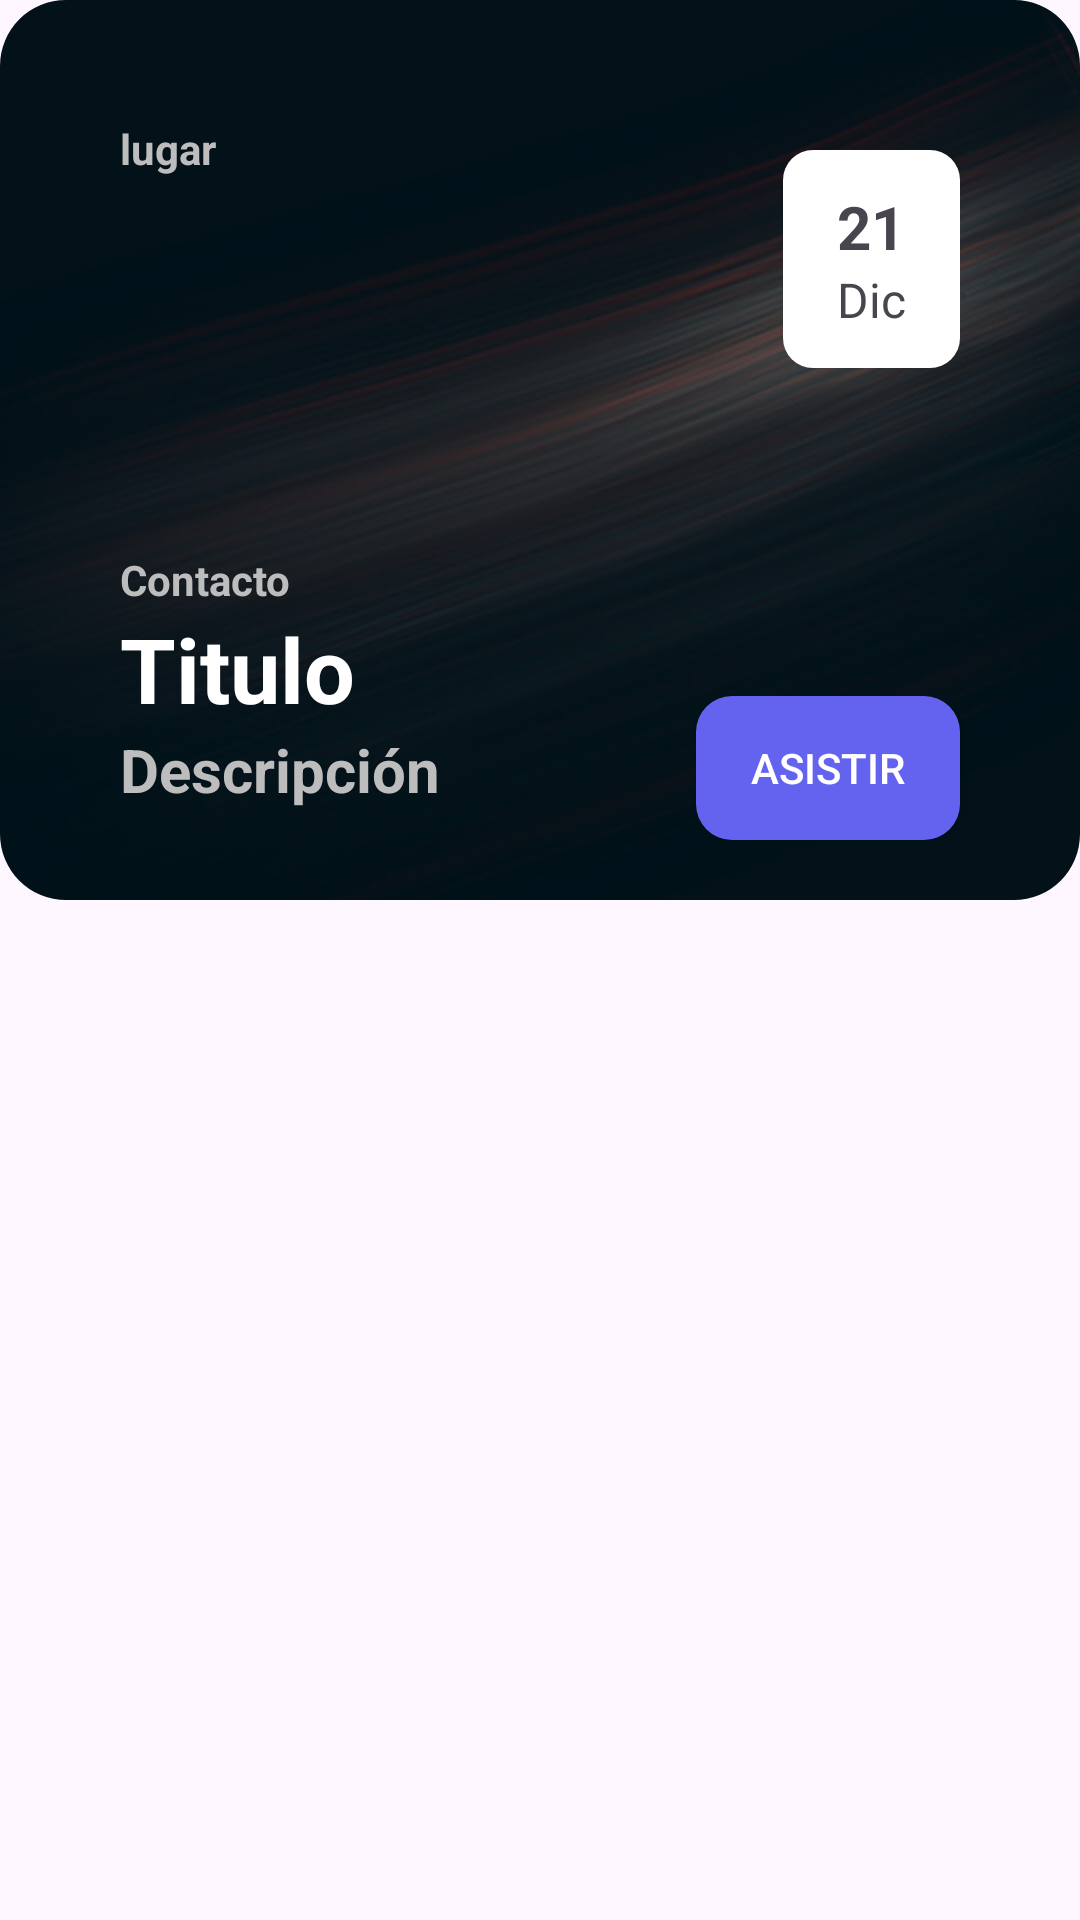

Android layout source for this screen:
<!-- AndroidManifest.xml: application theme Theme.Parcial2_CSanchez_EVergara_MNurinda -->
<!-- res/layout/listview_client_events.xml -->
<?xml version="1.0" encoding="utf-8"?>
<RelativeLayout xmlns:android="http://schemas.android.com/apk/res/android"
    android:layout_width="match_parent"
    android:layout_height="wrap_content"
    xmlns:app="http://schemas.android.com/apk/res-auto"
    android:orientation="horizontal">

    <LinearLayout
        android:layout_width="wrap_content"
        android:layout_height="300dp"
        android:layout_marginBottom="20dp">

        <FrameLayout
            android:layout_width="wrap_content"
            android:layout_height="wrap_content">

            <com.google.android.material.imageview.ShapeableImageView
                android:id="@+id/imageViewEventPhoto"
                android:layout_width="match_parent"
                android:layout_height="300dp"
                android:scaleType="centerCrop"
                android:src="@drawable/fondo6"
                app:shapeAppearanceOverlay="@style/imagen_redondeada"/>

            <RelativeLayout
                android:layout_width="match_parent"
                android:layout_height="wrap_content"
                android:padding="20dp"
                android:layout_alignParentBottom="true">

                <TextView
                    android:id="@+id/textViewPlaceEvent"
                    android:layout_width="wrap_content"
                    android:layout_height="wrap_content"
                    android:layout_marginTop="20dp"
                    android:layout_marginLeft="20dp"
                    android:text="lugar"
                    android:textColor="#BDBDBD"
                    android:textSize="14sp"
                    android:textStyle="bold"/>

                <LinearLayout
                    android:layout_width="wrap_content"
                    android:layout_height="wrap_content"
                    android:layout_alignParentRight="true"
                    android:layout_marginTop="30dp"
                    android:layout_marginRight="20dp"
                    android:paddingTop="12dp"
                    android:paddingBottom="12dp"
                    android:paddingLeft="18dp"
                    android:paddingRight="18dp"
                    android:orientation="vertical"
                    android:gravity="center"
                    android:background="@drawable/rounded_linearlayout_date">
                    <TextView
                        android:id="@+id/txtDateEvent"
                        android:layout_width="wrap_content"
                        android:layout_height="wrap_content"
                        android:text="21"
                        android:textStyle="bold"
                        android:textSize="20dp"/>
                    <TextView
                        android:id="@+id/txtMonthEvent"
                        android:layout_width="wrap_content"
                        android:layout_height="wrap_content"
                        android:text="Dic"
                        android:textSize="16dp"/>
                </LinearLayout>

                <LinearLayout
                    android:layout_width="wrap_content"
                    android:layout_height="wrap_content"
                    android:layout_alignParentBottom="true"
                    android:layout_marginLeft="20dp"
                    android:paddingBottom="10dp"
                    android:orientation="vertical">

                    <TextView
                        android:id="@+id/textViewContactEvent"
                        android:layout_width="match_parent"
                        android:layout_height="wrap_content"
                        android:text="Contacto"
                        android:textColor="#BDBDBD"
                        android:textSize="14sp"
                        android:textStyle="bold"/>

                    <TextView
                        android:id="@+id/textViewNameEvent"
                        android:layout_width="match_parent"
                        android:layout_height="wrap_content"
                        android:text="Titulo"
                        android:textColor="@android:color/white"
                        android:textSize="30sp"
                        android:textStyle="bold"/>

                    <TextView
                        android:id="@+id/textViewDescEvent"
                        android:layout_width="match_parent"
                        android:layout_height="wrap_content"
                        android:text="Descripción"
                        android:textColor="#BDBDBD"
                        android:textSize="20sp"
                        android:textStyle="bold"/>

                </LinearLayout>

                <androidx.appcompat.widget.AppCompatButton
                    android:layout_width="wrap_content"
                    android:layout_height="wrap_content"
                    android:layout_alignParentBottom="true"
                    android:layout_alignParentRight="true"
                    android:padding="14dp"
                    android:layout_marginRight="20dp"
                    android:text="Asistir"
                    android:textColor="@android:color/white"
                    android:background="@drawable/button_rounded_background" />

            </RelativeLayout>

        </FrameLayout>

    </LinearLayout>

</RelativeLayout>
<!-- resources referenced by this layout -->
<resources>
  <!-- drawable button_rounded_background (drawable) -->
  <?xml version="1.0" encoding="utf-8"?>
  
  <shape xmlns:android="http://schemas.android.com/apk/res/android">
      <solid android:color="#6463EF" />
      <corners android:radius="12dp" />
  </shape>
  <!-- drawable fondo6: jpg bitmap (drawable, 40002 bytes) -->
  <!-- drawable rounded_linearlayout_date (drawable) -->
  <?xml version="1.0" encoding="utf-8"?>
  
  <shape xmlns:android="http://schemas.android.com/apk/res/android">
      <solid android:color="#FFFFFF"/> 
      <corners android:radius="10dp"/> 
  </shape>
  <style name="imagen_redondeada">
          <item name="cornerFamily">rounded</item>
          <item name="cornerSize">22dp</item>
      </style>
  <style name="Theme.Parcial2_CSanchez_EVergara_MNurinda" parent="Base.Theme.Parcial2_CSanchez_EVergara_MNurinda" />
  <style name="Base.Theme.Parcial2_CSanchez_EVergara_MNurinda" parent="Theme.Material3.DayNight.NoActionBar">
          
          
      </style>
</resources>
